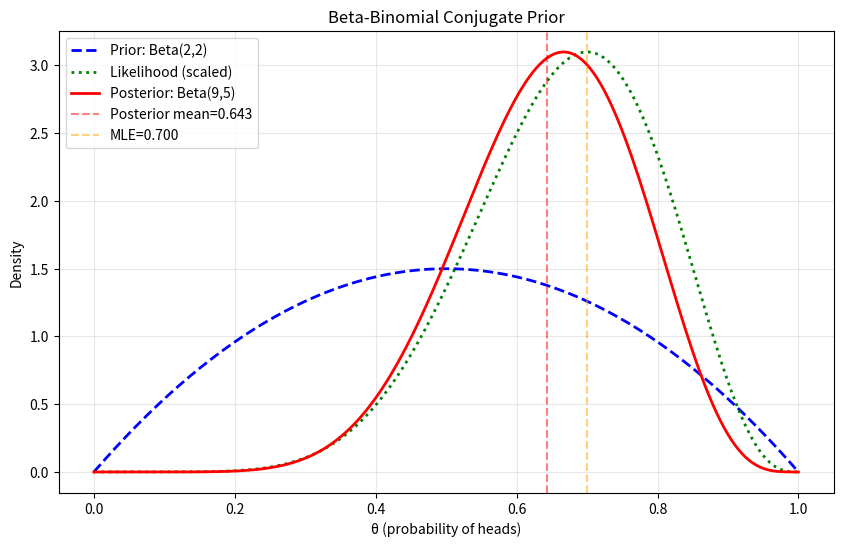

Here is the Python script that generated this plot: (Note: this script raises an exception after producing the figure.)
"""
05_bayesian_basics.py

Demonstrates basic Bayesian inference concepts:
- Bayes' theorem examples
- Conjugate priors (Beta-Binomial, Normal-Normal)
- Posterior computation
- Credible intervals
- Comparison with frequentist approach
"""

import numpy as np
from scipy import stats

try:
    import matplotlib.pyplot as plt
    HAS_PLT = True
except ImportError:
    HAS_PLT = False
    print("matplotlib not available; skipping plots\n")


def print_section(title):
    """Print formatted section header."""
    print("\n" + "=" * 70)
    print(f"  {title}")
    print("=" * 70)


def bayes_theorem_discrete():
    """Demonstrate Bayes' theorem with discrete example."""
    print_section("1. Bayes' Theorem - Discrete Example")

    # Medical test example
    print("Medical diagnostic test scenario:")
    print("  Disease prevalence: 1%")
    print("  Test sensitivity (P(+|Disease)): 95%")
    print("  Test specificity (P(-|No disease)): 90%")

    # Prior
    p_disease = 0.01
    p_no_disease = 0.99

    # Likelihood
    p_pos_given_disease = 0.95
    p_pos_given_no_disease = 0.10

    # Marginal probability of positive test
    p_pos = (p_pos_given_disease * p_disease +
             p_pos_given_no_disease * p_no_disease)

    # Posterior using Bayes' theorem
    p_disease_given_pos = (p_pos_given_disease * p_disease) / p_pos

    print(f"\nQuestion: If test is positive, what's P(Disease|+)?")
    print(f"\nCalculation:")
    print(f"  P(+) = P(+|D)P(D) + P(+|¬D)P(¬D)")
    print(f"       = {p_pos_given_disease}×{p_disease} + {p_pos_given_no_disease}×{p_no_disease}")
    print(f"       = {p_pos:.4f}")
    print(f"\n  P(D|+) = P(+|D)P(D) / P(+)")
    print(f"         = ({p_pos_given_disease}×{p_disease}) / {p_pos:.4f}")
    print(f"         = {p_disease_given_pos:.4f}")

    print(f"\nResult: Only {p_disease_given_pos*100:.2f}% chance of disease despite positive test!")
    print(f"Reason: Low prevalence (strong prior)")


def beta_binomial_conjugate():
    """Demonstrate Beta-Binomial conjugate prior."""
    print_section("2. Beta-Binomial Conjugate Prior")

    print("Estimating coin bias θ (probability of heads)")

    # Prior: Beta(α, β)
    alpha_prior = 2
    beta_prior = 2
    print(f"\nPrior: Beta({alpha_prior}, {beta_prior})")
    print(f"  Prior mean: {alpha_prior/(alpha_prior + beta_prior):.3f}")
    print(f"  Prior expresses weak belief in fairness")

    # Data: observed coin flips
    n_heads = 7
    n_tails = 3
    n_total = n_heads + n_tails

    print(f"\nObserved data: {n_heads} heads, {n_tails} tails in {n_total} flips")

    # Posterior: Beta(α + n_heads, β + n_tails)
    alpha_post = alpha_prior + n_heads
    beta_post = beta_prior + n_tails

    print(f"\nPosterior: Beta({alpha_post}, {beta_post})")
    post_mean = alpha_post / (alpha_post + beta_post)
    post_var = (alpha_post * beta_post) / ((alpha_post + beta_post)**2 * (alpha_post + beta_post + 1))

    print(f"  Posterior mean: {post_mean:.3f}")
    print(f"  Posterior std: {np.sqrt(post_var):.3f}")

    # Credible interval
    credible_interval = stats.beta.interval(0.95, alpha_post, beta_post)
    print(f"  95% Credible Interval: [{credible_interval[0]:.3f}, {credible_interval[1]:.3f}]")

    # MLE for comparison
    mle = n_heads / n_total
    print(f"\nFrequentist MLE: {mle:.3f}")
    print(f"Bayesian posterior mean: {post_mean:.3f}")
    print(f"  (Bayesian estimate pulled toward prior)")

    if HAS_PLT:
        theta = np.linspace(0, 1, 200)
        prior_pdf = stats.beta.pdf(theta, alpha_prior, beta_prior)
        likelihood = stats.beta.pdf(theta, n_heads + 1, n_tails + 1)  # proportional
        posterior_pdf = stats.beta.pdf(theta, alpha_post, beta_post)

        plt.figure(figsize=(10, 6))
        plt.plot(theta, prior_pdf, 'b--', label=f'Prior: Beta({alpha_prior},{beta_prior})', linewidth=2)
        plt.plot(theta, likelihood / np.max(likelihood) * np.max(posterior_pdf),
                'g:', label='Likelihood (scaled)', linewidth=2)
        plt.plot(theta, posterior_pdf, 'r-', label=f'Posterior: Beta({alpha_post},{beta_post})', linewidth=2)
        plt.axvline(post_mean, color='red', linestyle='--', alpha=0.5, label=f'Posterior mean={post_mean:.3f}')
        plt.axvline(mle, color='orange', linestyle='--', alpha=0.5, label=f'MLE={mle:.3f}')
        plt.xlabel('θ (probability of heads)')
        plt.ylabel('Density')
        plt.title('Beta-Binomial Conjugate Prior')
        plt.legend()
        plt.grid(True, alpha=0.3)
        plt.savefig('/tmp/beta_binomial.png', dpi=100)
        print("\n[Plot saved to /tmp/beta_binomial.png]")
        plt.close()


def normal_normal_conjugate():
    """Demonstrate Normal-Normal conjugate prior."""
    print_section("3. Normal-Normal Conjugate Prior")

    print("Estimating mean μ of normal distribution (known variance)")

    # True data generation
    np.random.seed(42)
    true_mean = 100
    known_sigma = 15
    n = 20
    data = np.random.normal(true_mean, known_sigma, n)

    print(f"\nKnown: σ = {known_sigma}")
    print(f"Data: n = {n}, sample mean = {np.mean(data):.2f}")

    # Prior: N(μ₀, σ₀²)
    mu_0 = 110  # Prior belief
    sigma_0 = 20

    print(f"\nPrior: N({mu_0}, {sigma_0}²)")

    # Posterior: N(μₙ, σₙ²)
    # Precision formulation
    tau_0 = 1 / sigma_0**2  # Prior precision
    tau_likelihood = n / known_sigma**2  # Likelihood precision

    tau_post = tau_0 + tau_likelihood
    mu_post = (tau_0 * mu_0 + tau_likelihood * np.mean(data)) / tau_post
    sigma_post = np.sqrt(1 / tau_post)

    print(f"\nPosterior: N({mu_post:.2f}, {sigma_post:.2f}²)")
    print(f"  Posterior mean: {mu_post:.2f}")
    print(f"  Posterior std: {sigma_post:.2f}")

    # Credible interval
    ci = stats.norm.interval(0.95, mu_post, sigma_post)
    print(f"  95% Credible Interval: [{ci[0]:.2f}, {ci[1]:.2f}]")

    # Compare with frequentist
    se = known_sigma / np.sqrt(n)
    freq_ci = stats.norm.interval(0.95, np.mean(data), se)

    print(f"\nFrequentist 95% CI: [{freq_ci[0]:.2f}, {freq_ci[1]:.2f}]")

    print(f"\nPrior influence:")
    print(f"  Prior mean: {mu_0}")
    print(f"  Sample mean: {np.mean(data):.2f}")
    print(f"  Posterior mean: {mu_post:.2f} (weighted average)")

    if HAS_PLT:
        x = np.linspace(70, 130, 300)
        prior_pdf = stats.norm.pdf(x, mu_0, sigma_0)
        likelihood_pdf = stats.norm.pdf(x, np.mean(data), known_sigma / np.sqrt(n))
        posterior_pdf = stats.norm.pdf(x, mu_post, sigma_post)

        plt.figure(figsize=(10, 6))
        plt.plot(x, prior_pdf, 'b--', label=f'Prior: N({mu_0},{sigma_0}²)', linewidth=2)
        plt.plot(x, likelihood_pdf, 'g:', label='Likelihood', linewidth=2)
        plt.plot(x, posterior_pdf, 'r-', label=f'Posterior: N({mu_post:.1f},{sigma_post:.1f}²)', linewidth=2)
        plt.axvline(mu_post, color='red', linestyle='--', alpha=0.5)
        plt.xlabel('μ')
        plt.ylabel('Density')
        plt.title('Normal-Normal Conjugate Prior')
        plt.legend()
        plt.grid(True, alpha=0.3)
        plt.savefig('/tmp/normal_normal.png', dpi=100)
        print("\n[Plot saved to /tmp/normal_normal.png]")
        plt.close()


def prior_influence():
    """Demonstrate how prior strength affects posterior."""
    print_section("4. Prior Influence on Posterior")

    print("Comparing weak vs strong priors")

    # Fixed data
    np.random.seed(123)
    n = 10
    data = np.random.binomial(1, 0.7, n)
    n_successes = np.sum(data)
    n_failures = n - n_successes

    print(f"\nData: {n_successes} successes in {n} trials")

    # Different priors
    priors = [
        ("Weak (uninformative)", 1, 1),
        ("Moderate", 5, 5),
        ("Strong (favor 0.5)", 20, 20)
    ]

    print(f"\nPosterior means with different priors:")

    for name, alpha_0, beta_0 in priors:
        alpha_post = alpha_0 + n_successes
        beta_post = beta_0 + n_failures
        post_mean = alpha_post / (alpha_post + beta_post)

        print(f"\n  {name}: Beta({alpha_0}, {beta_0})")
        print(f"    Posterior: Beta({alpha_post}, {beta_post})")
        print(f"    Posterior mean: {post_mean:.3f}")

    mle = n_successes / n
    print(f"\nMLE (no prior): {mle:.3f}")
    print(f"\nWith more data, all posteriors converge to MLE")


def credible_vs_confidence():
    """Compare Bayesian credible intervals with frequentist confidence intervals."""
    print_section("5. Credible vs Confidence Intervals")

    print("Interpretation differences:\n")

    print("Frequentist Confidence Interval:")
    print("  'If we repeat the experiment many times,")
    print("   95% of computed intervals will contain the true parameter'")
    print("  Parameter is FIXED, interval is RANDOM")

    print("\nBayesian Credible Interval:")
    print("  'The parameter has 95% probability of being in this interval")
    print("   given the observed data'")
    print("  Parameter is RANDOM, interval is FIXED (given data)")

    # Example with coin flips
    np.random.seed(456)
    n = 50
    true_theta = 0.6
    data = np.random.binomial(1, true_theta, n)
    n_heads = np.sum(data)

    # Frequentist CI
    p_hat = n_heads / n
    se = np.sqrt(p_hat * (1 - p_hat) / n)
    freq_ci = stats.norm.interval(0.95, p_hat, se)

    # Bayesian CI (uniform prior)
    alpha_post = 1 + n_heads
    beta_post = 1 + (n - n_heads)
    bayes_ci = stats.beta.interval(0.95, alpha_post, beta_post)

    print(f"\n\nExample: {n_heads}/{n} heads observed")
    print(f"True θ = {true_theta}")

    print(f"\nFrequentist 95% CI: [{freq_ci[0]:.3f}, {freq_ci[1]:.3f}]")
    print(f"  Cannot say 'P(θ in interval) = 0.95'")

    print(f"\nBayesian 95% CI: [{bayes_ci[0]:.3f}, {bayes_ci[1]:.3f}]")
    print(f"  Can say 'P(θ in [{bayes_ci[0]:.3f}, {bayes_ci[1]:.3f}] | data) = 0.95'")

    print(f"\nBoth intervals contain true value: {freq_ci[0] <= true_theta <= freq_ci[1]}")


def sequential_updating():
    """Demonstrate sequential Bayesian updating."""
    print_section("6. Sequential Bayesian Updating")

    print("Updating beliefs as data arrives sequentially")

    # Start with prior
    alpha = 2
    beta = 2
    print(f"\nInitial prior: Beta({alpha}, {beta})")

    # Sequential data
    np.random.seed(789)
    true_p = 0.7
    batch_sizes = [5, 10, 20, 50]

    current_alpha = alpha
    current_beta = beta

    print(f"\nTrue probability: {true_p}")
    print(f"\nSequential updates:")

    for batch_size in batch_sizes:
        # New data
        data = np.random.binomial(1, true_p, batch_size)
        n_success = np.sum(data)
        n_fail = batch_size - n_success

        # Update
        current_alpha += n_success
        current_beta += n_fail

        post_mean = current_alpha / (current_alpha + current_beta)
        post_std = np.sqrt((current_alpha * current_beta) /
                          ((current_alpha + current_beta)**2 * (current_alpha + current_beta + 1)))

        print(f"\n  After {batch_size} more observations:")
        print(f"    New data: {n_success}/{batch_size} successes")
        print(f"    Posterior: Beta({current_alpha}, {current_beta})")
        print(f"    Mean: {post_mean:.4f}, Std: {post_std:.4f}")
        print(f"    Distance from truth: {abs(post_mean - true_p):.4f}")

    print(f"\n  Posterior converges to truth as data accumulates")


def main():
    """Run all demonstrations."""
    print("=" * 70)
    print("  BAYESIAN BASICS DEMONSTRATIONS")
    print("=" * 70)

    np.random.seed(42)

    bayes_theorem_discrete()
    beta_binomial_conjugate()
    normal_normal_conjugate()
    prior_influence()
    credible_vs_confidence()
    sequential_updating()

    print("\n" + "=" * 70)
    print("  All demonstrations completed successfully!")
    print("=" * 70)


if __name__ == "__main__":
    main()
